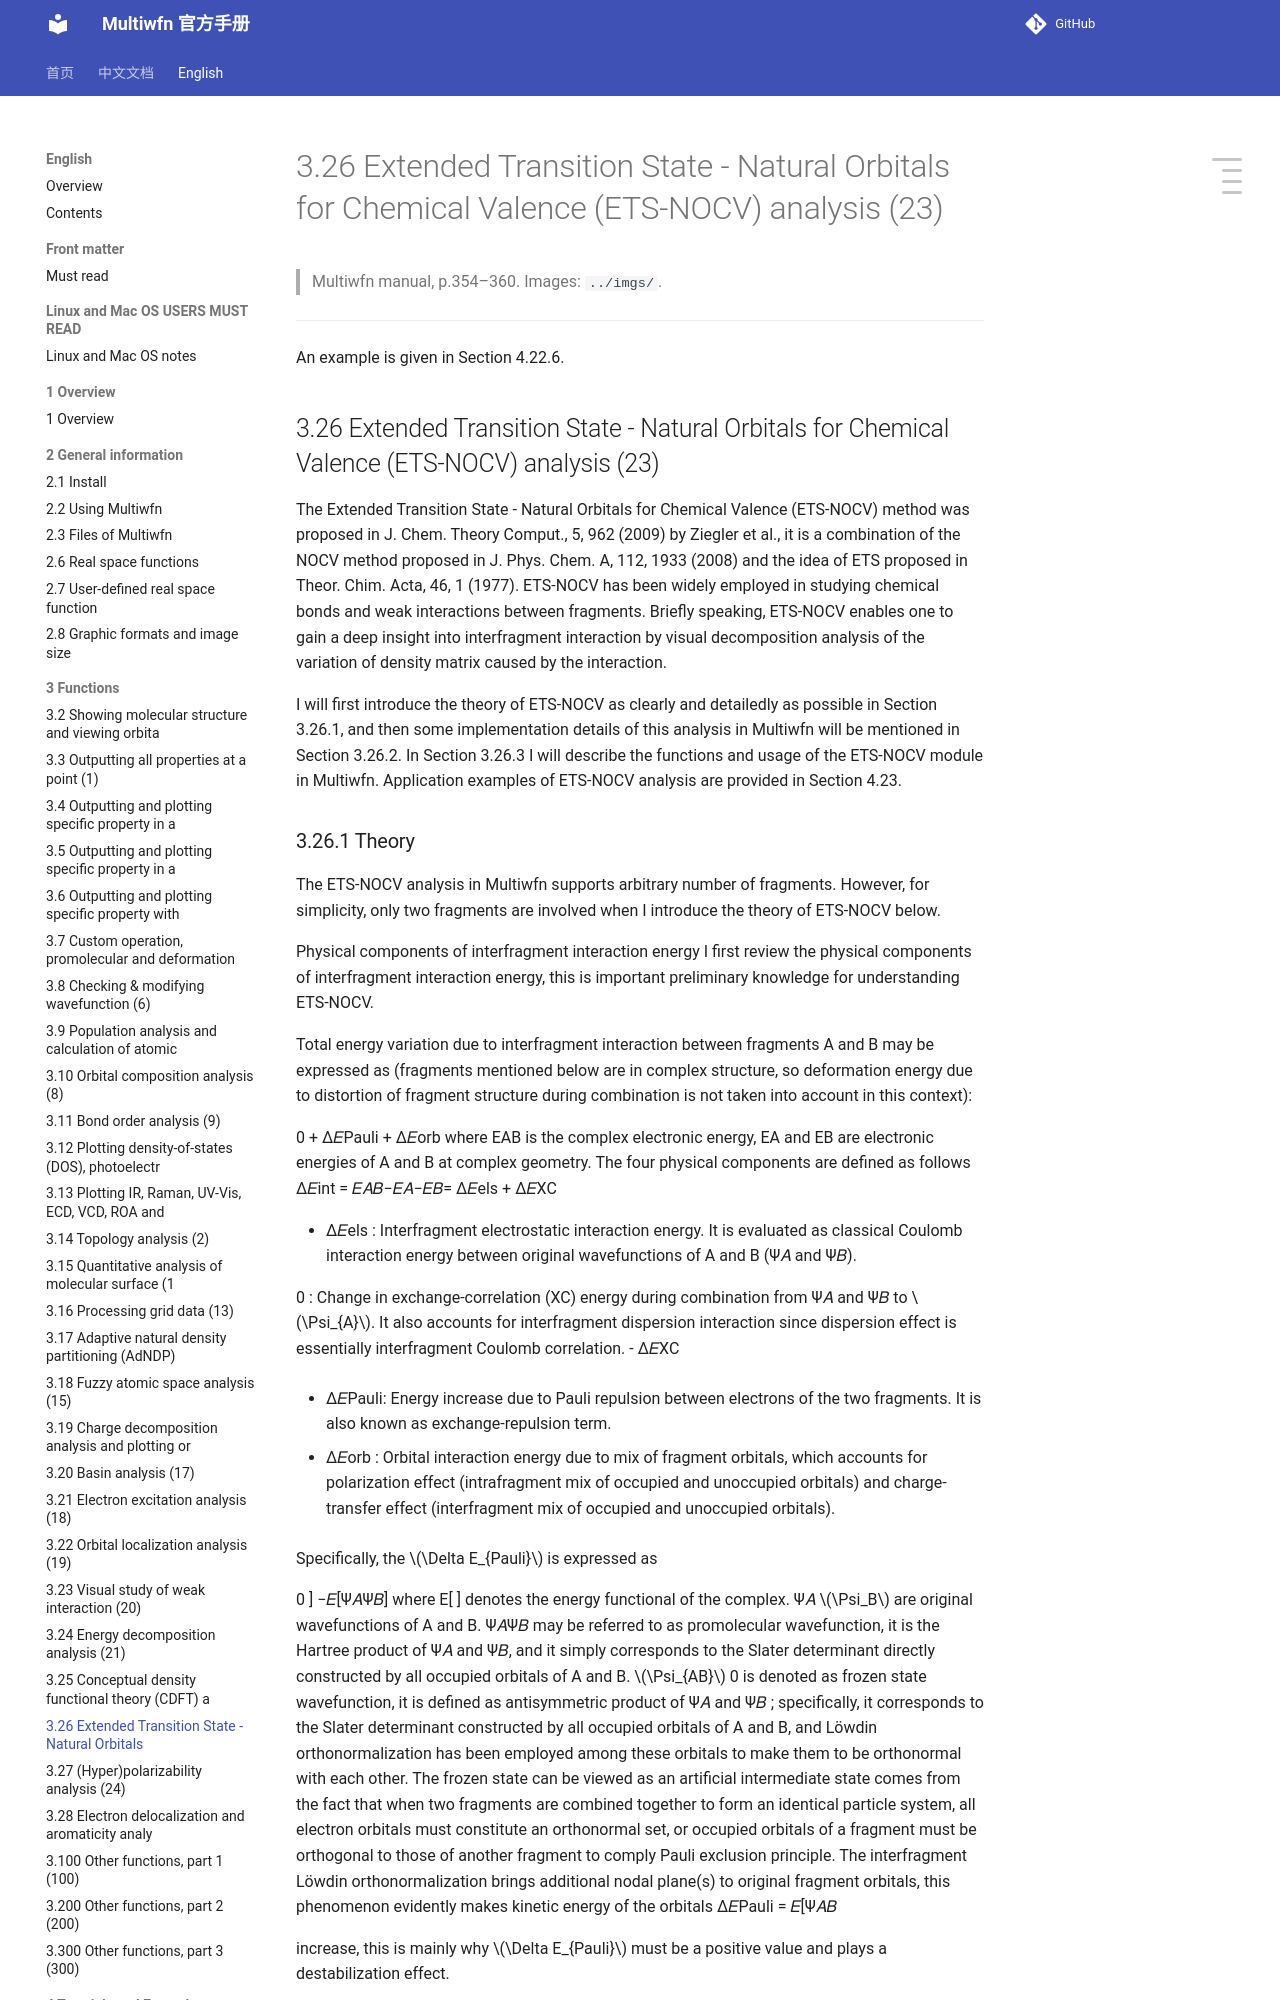

repository: wxyhgk/multiwfn-docs · page: en/34_3-26-extended-transition-state-natural-orbitals.html · generator: mkdocs

# 3.26 Extended Transition State - Natural Orbitals for Chemical Valence (ETS-NOCV) analysis (23)

> Multiwfn manual, p.354–360. Images: `../imgs/`.

---

<!-- p.354 -->

An example is given in Section 4.22.6.


## 3.26 Extended Transition State - Natural Orbitals for Chemical Valence (ETS-NOCV) analysis (23)



The Extended Transition State - Natural Orbitals for Chemical Valence (ETS-NOCV) method was proposed in J. Chem. Theory Comput., 5, 962 (2009) by Ziegler et al., it is a combination of the NOCV method proposed in J. Phys. Chem. A, 112, 1933 (2008) and the idea of ETS proposed in Theor. Chim. Acta, 46, 1 (1977). ETS-NOCV has been widely employed in studying chemical bonds and weak interactions between fragments. Briefly speaking, ETS-NOCV enables one to gain a deep insight into interfragment interaction by visual decomposition analysis of the variation of density matrix caused by the interaction.

I will first introduce the theory of ETS-NOCV as clearly and detailedly as possible in Section 3.26.1, and then some implementation details of this analysis in Multiwfn will be mentioned in Section 3.26.2. In Section 3.26.3 I will describe the functions and usage of the ETS-NOCV module in Multiwfn. Application examples of ETS-NOCV analysis are provided in Section 4.23.
